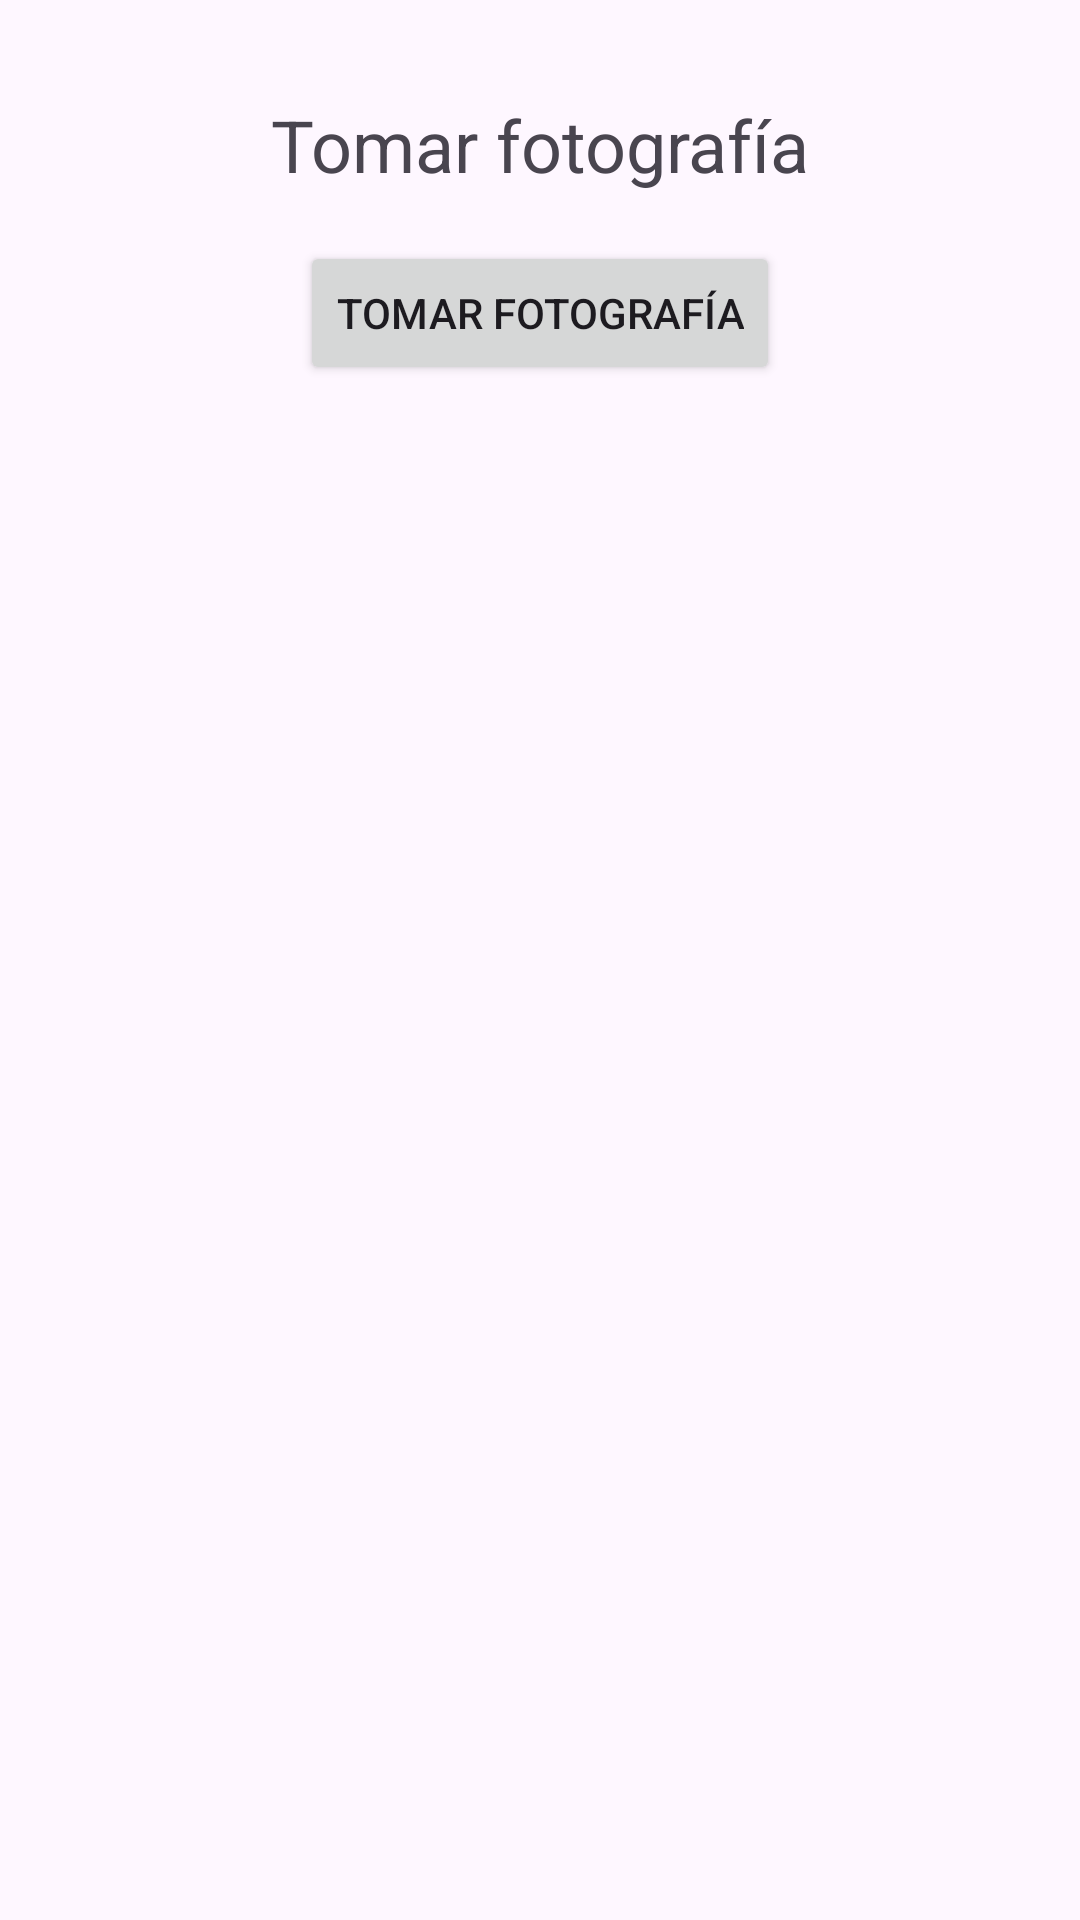

The Android layout XML behind this screen, and the referenced resources:
<!-- AndroidManifest.xml: application theme Theme.PracticaDeCamara -->
<!-- res/layout/activity_foto.xml -->
<?xml version="1.0" encoding="utf-8"?>
<androidx.constraintlayout.widget.ConstraintLayout xmlns:android="http://schemas.android.com/apk/res/android"
    xmlns:app="http://schemas.android.com/apk/res-auto"
    xmlns:tools="http://schemas.android.com/tools"
    android:id="@+id/main"
    android:layout_width="match_parent"
    android:layout_height="match_parent"
    tools:context=".foto">

    
    <TextView
        android:id="@+id/txtTitulo"
        android:layout_width="wrap_content"
        android:layout_height="wrap_content"
        android:text="@string/titulo2"
        android:textSize="24sp"
        app:layout_constraintEnd_toEndOf="parent"
        app:layout_constraintHorizontal_bias="0.5"
        app:layout_constraintStart_toStartOf="parent"
        app:layout_constraintTop_toTopOf="parent"
        android:layout_marginTop="32dp"/>

    
    <Button
        android:id="@+id/btnTomar"
        android:layout_width="wrap_content"
        android:layout_height="wrap_content"
        android:text="@string/foto"
        app:layout_constraintTop_toBottomOf="@id/txtTitulo"
        app:layout_constraintStart_toStartOf="parent"
        app:layout_constraintEnd_toEndOf="parent"
        android:layout_marginTop="16dp"/>

    
    <ImageView
        android:id="@+id/imgFoto"
        android:layout_width="200dp"
        android:layout_height="200dp"
        android:layout_marginTop="16dp"
        android:contentDescription="@string/app_name"
        android:scaleType="centerCrop"
        android:src="@drawable/perfil"
        app:layout_constraintEnd_toEndOf="parent"
        app:layout_constraintStart_toStartOf="parent"
        app:layout_constraintTop_toBottomOf="@id/btnTomar" />

</androidx.constraintlayout.widget.ConstraintLayout>
<!-- resources referenced by this layout -->
<resources>
  <string name="app_name">DDI_Camara</string>
  <string name="foto">Tomar fotografía</string>
  <string name="titulo2">Tomar fotografía</string>
  <style name="Theme.PracticaDeCamara" parent="Base.Theme.PracticaDeCamara" />
  <style name="Base.Theme.PracticaDeCamara" parent="Theme.Material3.DayNight.NoActionBar">
          
          
      </style>
</resources>
